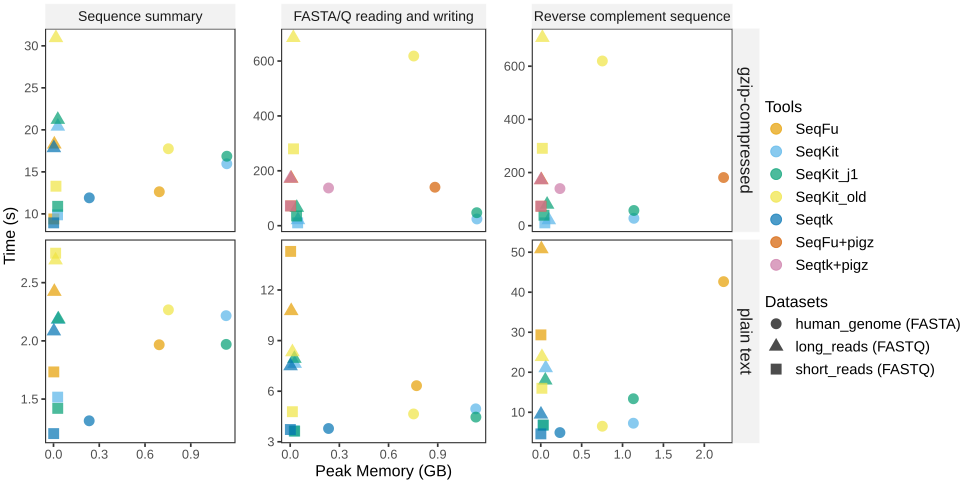

The file beside this chart, header and first rows:
test	dataset	app	time	mem
Sequence summary	human_genome.fasta	SeqFu	1.87	726380
Sequence summary	human_genome.fasta	SeqFu	2.17	726440
Sequence summary	human_genome.fasta	SeqFu	1.86	727000
Sequence summary	human_genome.fasta	SeqKit	2.40	1187904
Sequence summary	human_genome.fasta	SeqKit	1.98	1184944
Sequence summary	human_genome.fasta	SeqKit	2.27	1186476
Sequence summary	human_genome.fasta	SeqKit_j1	1.98	1186504
Sequence summary	human_genome.fasta	SeqKit_j1	1.95	1188232
Sequence summary	human_genome.fasta	SeqKit_j1	1.98	1186356
Sequence summary	human_genome.fasta	SeqKit_old	2.88	790320
Sequence summary	human_genome.fasta	SeqKit_old	1.98	790512
Sequence summary	human_genome.fasta	SeqKit_old	1.94	788644
Sequence summary	human_genome.fasta	Seqtk	1.32	244908
Sequence summary	human_genome.fasta	Seqtk	1.30	245456
Sequence summary	human_genome.fasta	Seqtk	1.32	245320
Sequence summary	human_genome.fasta.gz	SeqFu	12.49	727528
Sequence summary	human_genome.fasta.gz	SeqFu	12.70	727532
Sequence summary	human_genome.fasta.gz	SeqFu	12.71	726864
Sequence summary	human_genome.fasta.gz	SeqKit	15.89	1192400
Sequence summary	human_genome.fasta.gz	SeqKit	15.96	1189992
Sequence summary	human_genome.fasta.gz	SeqKit	16.04	1191472
Sequence summary	human_genome.fasta.gz	SeqKit_j1	16.89	1192012
Sequence summary	human_genome.fasta.gz	SeqKit_j1	16.79	1191840
Sequence summary	human_genome.fasta.gz	SeqKit_j1	16.90	1190848
Sequence summary	human_genome.fasta.gz	SeqKit_old	17.71	790356
Sequence summary	human_genome.fasta.gz	SeqKit_old	17.72	789956
Sequence summary	human_genome.fasta.gz	SeqKit_old	17.82	788192
Sequence summary	human_genome.fasta.gz	Seqtk	11.83	245480
Sequence summary	human_genome.fasta.gz	Seqtk	11.84	246228
Sequence summary	human_genome.fasta.gz	Seqtk	12.05	246400
Sequence summary	long_reads.fastq	SeqFu	2.39	5692
Sequence summary	long_reads.fastq	SeqFu	2.50	5468
Sequence summary	long_reads.fastq	SeqFu	2.38	5864
Sequence summary	long_reads.fastq	SeqKit	2.19	22236
Sequence summary	long_reads.fastq	SeqKit	2.18	35648
Sequence summary	long_reads.fastq	SeqKit	2.18	32872
Sequence summary	long_reads.fastq	SeqKit_j1	2.19	33816
Sequence summary	long_reads.fastq	SeqKit_j1	2.18	33148
Sequence summary	long_reads.fastq	SeqKit_j1	2.19	33416
Sequence summary	long_reads.fastq	SeqKit_old	2.85	13548
Sequence summary	long_reads.fastq	SeqKit_old	2.60	15408
Sequence summary	long_reads.fastq	SeqKit_old	2.63	13348
Sequence summary	long_reads.fastq	Seqtk	2.09	2336
Sequence summary	long_reads.fastq	Seqtk	2.08	2320
Sequence summary	long_reads.fastq	Seqtk	2.08	2288
Sequence summary	long_reads.fastq.gz	SeqFu	18.29	5496
Sequence summary	long_reads.fastq.gz	SeqFu	18.29	5460
Sequence summary	long_reads.fastq.gz	SeqFu	18.27	5668
Sequence summary	long_reads.fastq.gz	SeqKit	20.40	29316
Sequence summary	long_reads.fastq.gz	SeqKit	20.32	29168
Sequence summary	long_reads.fastq.gz	SeqKit	20.50	30500
Sequence summary	long_reads.fastq.gz	SeqKit_j1	21.18	29996
Sequence summary	long_reads.fastq.gz	SeqKit_j1	21.08	28520
Sequence summary	long_reads.fastq.gz	SeqKit_j1	21.39	30060
Sequence summary	long_reads.fastq.gz	SeqKit_old	30.94	15732
Sequence summary	long_reads.fastq.gz	SeqKit_old	31.00	17204
Sequence summary	long_reads.fastq.gz	SeqKit_old	30.90	17168
Sequence summary	long_reads.fastq.gz	Seqtk	17.84	2276
Sequence summary	long_reads.fastq.gz	Seqtk	17.85	2332
Sequence summary	long_reads.fastq.gz	Seqtk	17.85	2324
... 210 more rows
